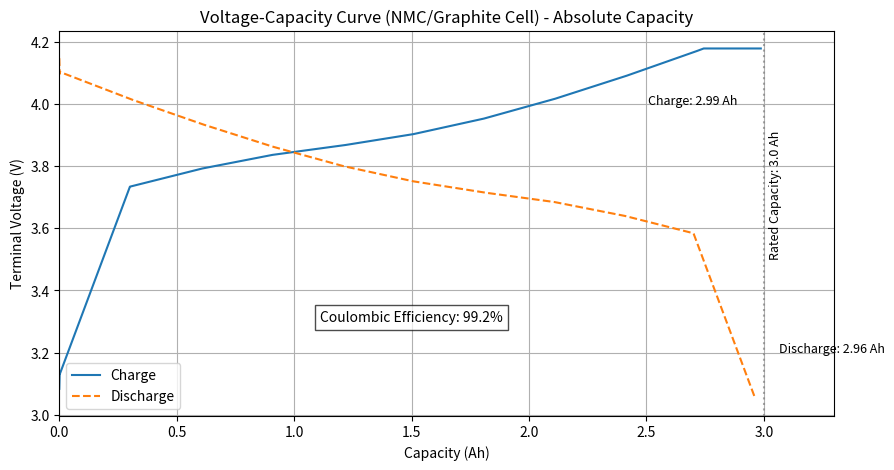
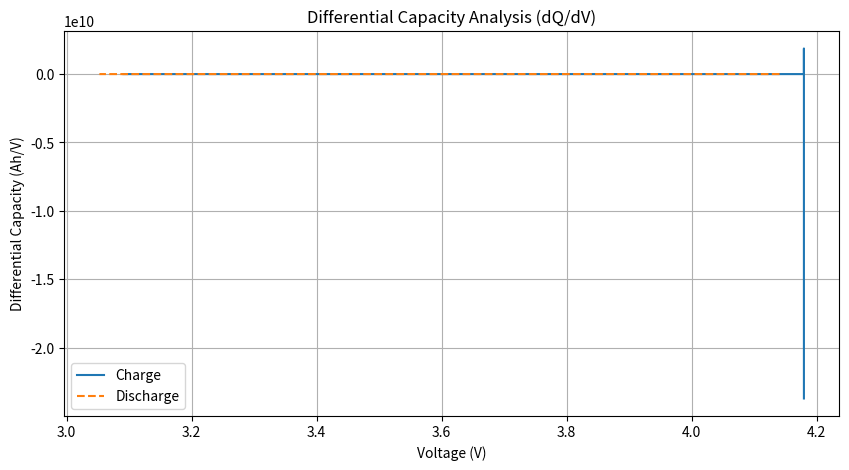

Reproduce these figures in Python, in order.
#!/usr/bin/env python3
"""
battery_nmc_graphite_curves.py with Ah capacity display and smoothing

A tool for simulating charge and discharge curves of lithium-ion batteries with NMC (Nickel Manganese Cobalt) cathode and graphite anode.
This version displays capacity in Ah instead of SOC and includes curve smoothing functionality.

Usage:
  python Test01SAh.py [options]
Main options:
  --capacity        Battery capacity [Ah] (default: 3.0)
  --charge_c_rate   Charge C-rate (default: 0.5)
  --discharge_c_rate Discharge C-rate (default: 0.5)
  --resistance      Internal resistance [Ω] (default: 0.05)
  --dt              Simulation time step [seconds] (default: 1)
  --smoothing       Smoothing level (default: 5, higher = smoother)
  --save_prefix     Prefix for saving results as PNG files
  --no_show         Save results without displaying graphs
"""

import numpy as np
import matplotlib.pyplot as plt
from scipy.interpolate import interp1d
from scipy.signal import savgol_filter

# OCV-SOC table (SOC-OCV values from Table 2:contentReference[oaicite:2]{index=2})
_soc_points = np.array([0.0, 0.1, 0.2, 0.3, 0.4,
                        0.5, 0.6, 0.7, 0.8, 0.9, 1.0])
_ocv_points = np.array([3.0519, 3.6594, 3.7167, 3.7611, 3.7915,
                        3.8275, 3.8772, 3.9401, 4.0128, 4.0923, 4.1797])
_ocv_interp = interp1d(_soc_points, _ocv_points, kind="linear",
                      fill_value="extrapolate")

def ocv_from_soc(soc: float) -> float:
    """Calculate open circuit voltage from SOC. SOC is limited to the range 0-1."""
    return float(_ocv_interp(np.clip(soc, 0.0, 1.0)))

def simulate_charge(capacity_ah: float = 3.0,
                    c_rate: float = 0.5,
                    resistance: float = 0.05,
                    v_max: float = 4.1797,
                    end_current_ratio: float = 0.05,
                    dt_seconds: float = 1.0):
    """
    Simulate constant current/constant voltage charging.
    Constant current charging until v_max is reached, then constant voltage
    charging until the terminal current drops below end_current_ratio times
    the initial current.

    Returns: SOC array, charged capacity array (Ah), voltage array (V)
    """
    dt_hours = dt_seconds / 3600.0
    I0 = c_rate * capacity_ah
    soc = 0.0
    delivered_capacity = 0.0
    soc_history = [soc]
    cap_history = [delivered_capacity]
    volt_history = [ocv_from_soc(soc)]

    # Constant current phase
    I = I0
    while soc < 1.0:
        ocv = ocv_from_soc(soc)
        terminal_v = ocv + I * resistance
        if terminal_v >= v_max:
            break
        soc += (I * dt_hours) / capacity_ah
        delivered_capacity += I * dt_hours
        soc_history.append(soc)
        cap_history.append(delivered_capacity)
        volt_history.append(terminal_v)

    # Constant voltage phase
    while soc < 1.0:
        ocv = ocv_from_soc(soc)
        I = max((v_max - ocv) / resistance, 0.0)
        if I <= end_current_ratio * I0:
            break
        soc += (I * dt_hours) / capacity_ah
        delivered_capacity += I * dt_hours
        soc_history.append(soc)
        cap_history.append(delivered_capacity)
        volt_history.append(v_max)
    return np.array(soc_history), np.array(cap_history), np.array(volt_history)

def simulate_discharge(capacity_ah: float = 3.0,
                       c_rate: float = 0.5,
                       resistance: float = 0.05,
                       v_min: float = 3.0519,
                       dt_seconds: float = 1.0):
    """
    Simulate constant current discharge.
    Starting from SOC=1.0, discharge continues until terminal voltage
    falls below v_min or SOC reaches 0.

    Returns: SOC array, discharged capacity array (Ah), voltage array (V)
    """
    dt_hours = dt_seconds / 3600.0
    I = c_rate * capacity_ah
    soc = 1.0
    delivered_capacity = 0.0
    soc_history = [soc]
    cap_history = [delivered_capacity]
    volt_history = [ocv_from_soc(soc)]
    while soc > 0.0:
        ocv = ocv_from_soc(soc)
        terminal_v = ocv - I * resistance
        if terminal_v <= v_min:
            break
        soc -= (I * dt_hours) / capacity_ah
        delivered_capacity += I * dt_hours
        soc_history.append(soc)
        cap_history.append(delivered_capacity)
        volt_history.append(terminal_v)
        if soc <= 0.0:
            break
    return np.array(soc_history), np.array(cap_history), np.array(volt_history)

def apply_smoothing(data, smoothing_level=5):
    """
    Apply Savitzky-Golay filter to smooth the data.
    
    Parameters:
    - data: Array of data to smooth
    - smoothing_level: Controls smoothing intensity (higher = smoother)
                      Must be odd and >= 3
    
    Returns: Smoothed data array
    """
    if len(data) < 10:  # Not enough data points for smoothing
        return data
    
    # Ensure smoothing_level is odd and at least 3
    smoothing_level = max(3, smoothing_level)
    if smoothing_level % 2 == 0:
        smoothing_level += 1
    
    # Window length must be less than data length
    window_length = min(len(data) - 1, smoothing_level * 2 + 1)
    if window_length % 2 == 0:  # Window length must be odd
        window_length -= 1
    
    if window_length < 3:  # Not enough points for smoothing
        return data
    
    # Apply Savitzky-Golay filter
    # polynomial order = 2 (quadratic)
    return savgol_filter(data, window_length, 2)

def soc_to_ah(soc, capacity_ah):
    """Convert SOC (0-1) to absolute capacity in Ah"""
    return soc * capacity_ah

def plot_results_ah(soc_charge, cap_charge, v_charge,
                   soc_dis, cap_dis, v_dis,
                   capacity_ah: float,
                   smoothing_level: int = 5,
                   show: bool = True,
                   savefig_prefix: str | None = None):
    """
    Plot voltage vs absolute capacity (Ah) curves.
    Apply smoothing to the voltage curves for better visualization.
    If savefig_prefix is specified, save as PNG files.
    """
    # Apply smoothing to voltage data
    v_charge_smooth = apply_smoothing(v_charge, smoothing_level)
    v_dis_smooth = apply_smoothing(v_dis, smoothing_level)
    
    # Convert SOC to absolute capacity (Ah)
    ah_charge = soc_to_ah(soc_charge, capacity_ah)
    ah_dis = capacity_ah - soc_to_ah(soc_dis, capacity_ah)  # Invert for discharge
    
    # Create figure for voltage vs absolute capacity
    fig, ax = plt.subplots(figsize=(10, 5))
    
    # Plot charge curve
    ax.plot(ah_charge, v_charge_smooth, label="Charge", color="tab:blue")
    
    # Plot discharge curve
    ax.plot(ah_dis, v_dis_smooth, label="Discharge", color="tab:orange", linestyle="--")
    
    # Add annotations for capacity
    ax.axvline(x=capacity_ah, color='gray', linestyle=':', alpha=0.7)
    ax.text(capacity_ah + 0.02, 3.5, f"Rated Capacity: {capacity_ah} Ah", 
            fontsize=9, rotation=90, va='bottom')
    
    # Find actual charge capacity (where charge curve ends)
    actual_charge_capacity = ah_charge[-1]
    ax.text(actual_charge_capacity - 0.1, 4.0, f"Charge: {actual_charge_capacity:.2f} Ah", 
            fontsize=9, ha='right')
    
    # Find actual discharge capacity (where discharge curve ends)
    actual_discharge_capacity = ah_dis[-1]
    ax.text(actual_discharge_capacity + 0.1, 3.2, f"Discharge: {actual_discharge_capacity:.2f} Ah", 
            fontsize=9, ha='left')
    
    # Calculate and display coulombic efficiency
    coulombic_efficiency = (actual_discharge_capacity / actual_charge_capacity) * 100
    ax.text(capacity_ah / 2, 3.3, f"Coulombic Efficiency: {coulombic_efficiency:.1f}%", 
            fontsize=10, ha='center', bbox=dict(facecolor='white', alpha=0.7))
    
    ax.set_xlabel("Capacity (Ah)")
    ax.set_ylabel("Terminal Voltage (V)")
    ax.set_title("Voltage-Capacity Curve (NMC/Graphite Cell) - Absolute Capacity")
    ax.grid(True)
    ax.legend()
    
    # Set x-axis limits to show full capacity range
    max_capacity = max(actual_charge_capacity, actual_discharge_capacity, capacity_ah) * 1.1
    ax.set_xlim(0, max_capacity)
    
    if savefig_prefix:
        fig.savefig(f"{savefig_prefix}_ah_capacity.png", dpi=300, bbox_inches="tight")
    
    # Create figure for differential capacity analysis (dQ/dV)
    fig2, ax2 = plt.subplots(figsize=(10, 5))
    
    # Calculate differential capacity for charge
    dv_charge = np.diff(v_charge_smooth)
    dq_charge = np.diff(ah_charge)
    dqdv_charge = np.zeros_like(dv_charge)
    mask_charge = (dv_charge != 0)
    dqdv_charge[mask_charge] = dq_charge[mask_charge] / dv_charge[mask_charge]
    v_charge_mid = (v_charge_smooth[1:] + v_charge_smooth[:-1]) / 2
    
    # Calculate differential capacity for discharge
    dv_dis = np.diff(v_dis_smooth)
    dq_dis = np.diff(ah_dis)
    dqdv_dis = np.zeros_like(dv_dis)
    mask_dis = (dv_dis != 0)
    dqdv_dis[mask_dis] = dq_dis[mask_dis] / dv_dis[mask_dis]
    v_dis_mid = (v_dis_smooth[1:] + v_dis_smooth[:-1]) / 2
    
    # Apply additional smoothing to dQ/dV curves
    dqdv_charge_smooth = apply_smoothing(dqdv_charge, smoothing_level * 2)
    dqdv_dis_smooth = apply_smoothing(dqdv_dis, smoothing_level * 2)
    
    # Plot dQ/dV curves
    ax2.plot(v_charge_mid, dqdv_charge_smooth, label="Charge", color="tab:blue")
    ax2.plot(v_dis_mid, -dqdv_dis_smooth, label="Discharge", color="tab:orange", linestyle="--")
    
    ax2.set_xlabel("Voltage (V)")
    ax2.set_ylabel("Differential Capacity (Ah/V)")
    ax2.set_title("Differential Capacity Analysis (dQ/dV)")
    ax2.grid(True)
    ax2.legend()
    
    if savefig_prefix:
        fig2.savefig(f"{savefig_prefix}_dqdv.png", dpi=300, bbox_inches="tight")
    
    if show:
        plt.show()

def main() -> None:
    import argparse
    parser = argparse.ArgumentParser(description="Simulate charge-discharge curves with absolute capacity (Ah) display")
    parser.add_argument("--capacity", type=float, default=3.0, help="Battery capacity [Ah]")
    parser.add_argument("--charge_c_rate", type=float, default=0.5, help="Charge C-rate")
    parser.add_argument("--discharge_c_rate", type=float, default=0.5, help="Discharge C-rate")
    parser.add_argument("--resistance", type=float, default=0.05, help="Internal resistance [Ω]")
    parser.add_argument("--dt", type=float, default=1.0, help="Time step [seconds]")
    parser.add_argument("--smoothing", type=int, default=5, help="Smoothing level (higher = smoother)")
    parser.add_argument("--no_show", action="store_true", help="Save without displaying")
    parser.add_argument("--save_prefix", type=str, default=None, help="Prefix for result files")
    args = parser.parse_args()

    soc_chg, cap_chg, v_chg = simulate_charge(
        capacity_ah=args.capacity,
        c_rate=args.charge_c_rate,
        resistance=args.resistance,
        dt_seconds=args.dt,
    )
    soc_dis, cap_dis, v_dis = simulate_discharge(
        capacity_ah=args.capacity,
        c_rate=args.discharge_c_rate,
        resistance=args.resistance,
        dt_seconds=args.dt,
    )
    plot_results_ah(soc_chg, cap_chg, v_chg, soc_dis, cap_dis, v_dis,
                   capacity_ah=args.capacity,
                   smoothing_level=args.smoothing,
                   show=not args.no_show,
                   savefig_prefix=args.save_prefix)

if __name__ == "__main__":
    main()
